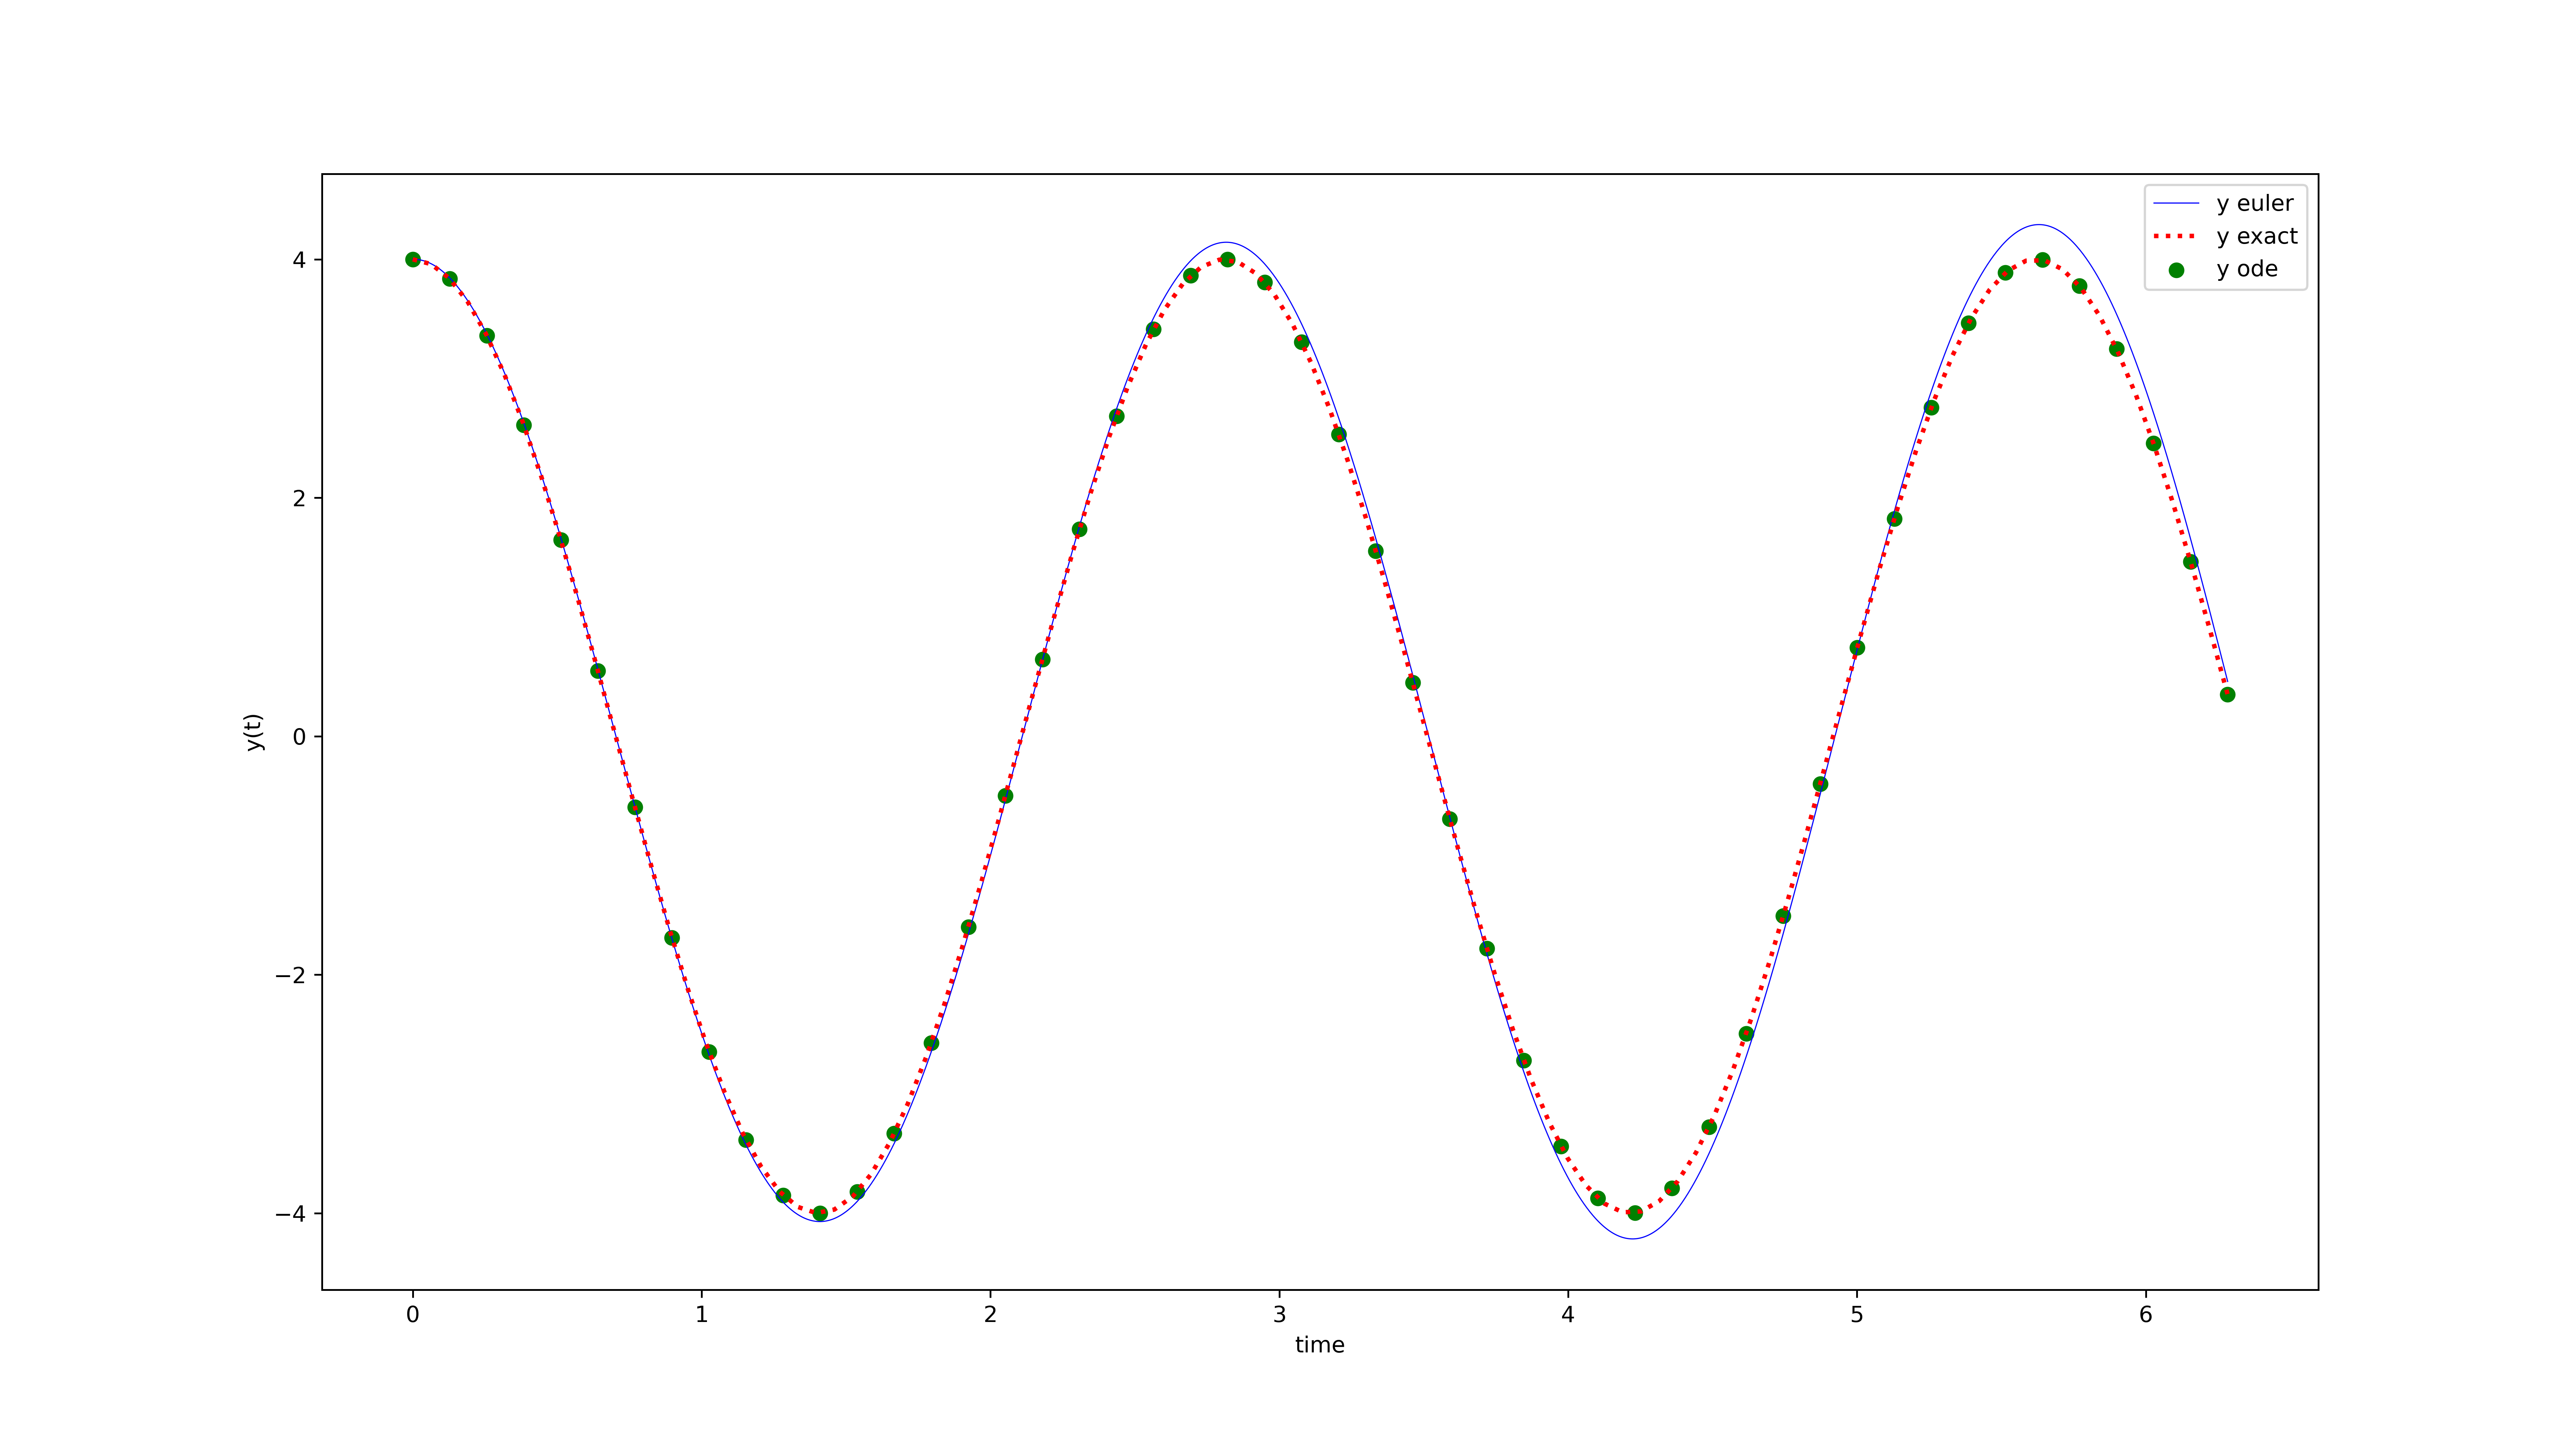

This chart was generated by the following Python code:
import numpy as np
from scipy.integrate import odeint
import matplotlib.pyplot as plt

# initial condition
y0 = [4,0]

# definisi selang t
delta_1 = 50
delta_2 = 100

# time points
t_eksak = np.linspace(0,2*np.pi,delta_2)
t_ode = np.linspace(0,2*np.pi,delta_1)

# function that returns dy/dt
def model(y,t):
    return(y[1], - 5*y[0])

# fungsi solusi eksak
def y(t):
    y = 4 * np.cos(np.sqrt(5)*t)
    return y

# solve ODE
y_ode_hit = odeint(model,y0,t_ode)
y_ode = y_ode_hit[:,0]

# y eksak
y_exact = y(t_eksak)

# =============================
# metode euler
a = float(0)
b = float(2*np.pi)
h = float(0.005)
n = int((b-a)/h) 
z = np.zeros(n)
z[0] = 4
w = np.zeros(n)
w[0] = 0
for k in range(0,(n-1)):
  z[k+1] = z[k] + h*w[k]
  w[k+1] = w[k] + h * -5 * z[k]
y_euler = z
t_euler = np.linspace(a,b,n)

# =============================
# plot results
plt.figure(figsize = (16,9))
plt.scatter(t_ode,y_ode,color = "green",label='y ode')
plt.plot(t_euler,y_euler,color = "blue",label='y euler',linewidth=.5,linestyle="-")
plt.plot(t_eksak,y_exact,color = "red",linewidth=2,linestyle="dotted",label='y exact')
plt.xlabel('time')
plt.ylabel('y(t)')
plt.legend()
plt.savefig('soal_2.png',dpi = 450)
